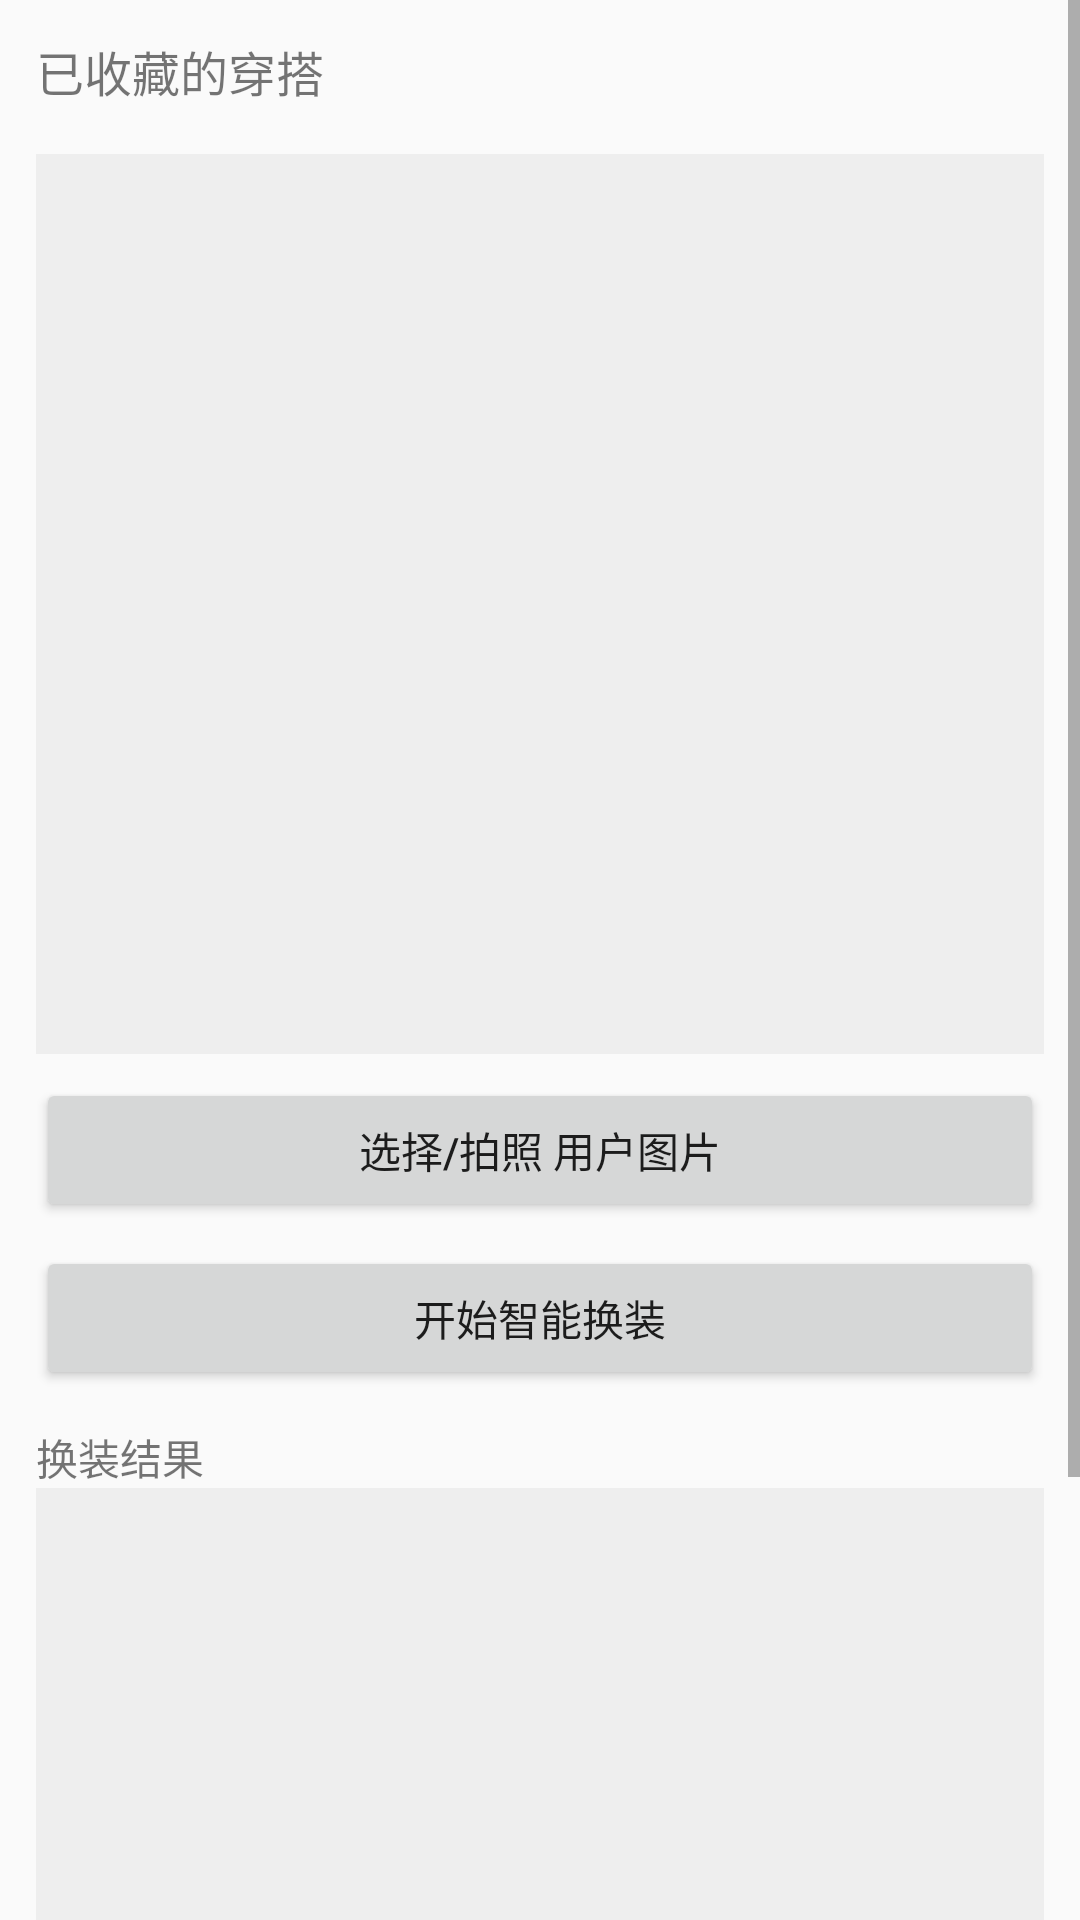

This screen was rendered from an Android layout file. Write that file and the resources it references.
<!-- AndroidManifest.xml: application theme Theme.AppCompat.Light.NoActionBar -->
<!-- res/layout/fragment_tryon.xml -->
<?xml version="1.0" encoding="utf-8"?>
<ScrollView xmlns:android="http://schemas.android.com/apk/res/android"
    android:fillViewport="true"
    android:layout_width="match_parent"
    android:layout_height="match_parent">

    <LinearLayout
        android:orientation="vertical"
        android:padding="12dp"
        android:layout_width="match_parent"
        android:layout_height="wrap_content">

        <TextView
            android:id="@+id/tv_fav_label"
            android:layout_width="wrap_content"
            android:layout_height="wrap_content"
            android:text="已收藏的穿搭"
            android:textSize="16sp"
            android:paddingBottom="8dp" />

        <TextView
            android:id="@+id/tv_no_favorites"
            android:layout_width="match_parent"
            android:layout_height="wrap_content"
            android:text="你还没有收藏任何穿搭，先去收藏一件吧"
            android:visibility="gone"
            android:paddingBottom="8dp" />

        <androidx.recyclerview.widget.RecyclerView
            android:id="@+id/rv_favorites"
            android:layout_width="match_parent"
            android:layout_height="120dp"
            android:visibility="gone"
            android:orientation="horizontal"/>

        <View
            android:layout_width="match_parent"
            android:layout_height="8dp" />

        <ImageView
            android:id="@+id/iv_user"
            android:layout_width="match_parent"
            android:layout_height="300dp"
            android:scaleType="centerCrop"
            android:background="#EEE" />

        <Button
            android:id="@+id/btn_pick"
            android:layout_width="match_parent"
            android:layout_height="wrap_content"
            android:text="选择/拍照 用户图片"
            android:layout_marginTop="8dp"/>

        <Button
            android:id="@+id/btn_tryon"
            android:layout_width="match_parent"
            android:layout_height="wrap_content"
            android:text="开始智能换装"
            android:layout_marginTop="8dp"/>

        <ProgressBar
            android:id="@+id/pb_progress"
            style="?android:attr/progressBarStyleLarge"
            android:layout_width="48dp"
            android:layout_height="48dp"
            android:layout_gravity="center"
            android:visibility="gone"
            android:layout_marginTop="12dp"/>

        <TextView
            android:layout_width="match_parent"
            android:layout_height="wrap_content"
            android:text="换装结果"
            android:paddingTop="12dp" />

        <ImageView
            android:id="@+id/iv_result"
            android:layout_width="match_parent"
            android:layout_height="300dp"
            android:scaleType="centerCrop"
            android:background="#EEE"
            android:layout_marginBottom="24dp"/>

    </LinearLayout>

</ScrollView>
<!-- resources referenced by this layout -->
<resources>

</resources>
